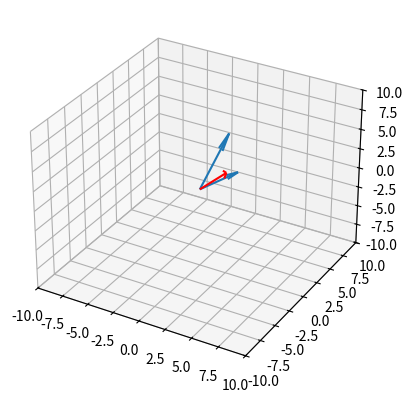

Write the Python code that produced this figure.


import numpy as np
import matplotlib.pyplot as plt


u = [2, 3, 1]
v = [0, 5, 4]
q = [7, -8, 10]

fig = plt.figure()
ax = plt.axes(projection='3d')
ax.set_xlim([-10, 10])
ax.set_ylim([-10, 10])
ax.set_zlim([-10, 10])

start = [0, 0, 0]
ax.quiver(start[0], start[1], start[2], u[0], u[1], u[2])
ax.quiver(start[0], start[1], start[2], v[0], v[1], v[2])
ax.quiver(start[0], start[1], start[2], q[0], q[1], q[2], color='r', arrow_length_ratio=0.1)


plt.show()